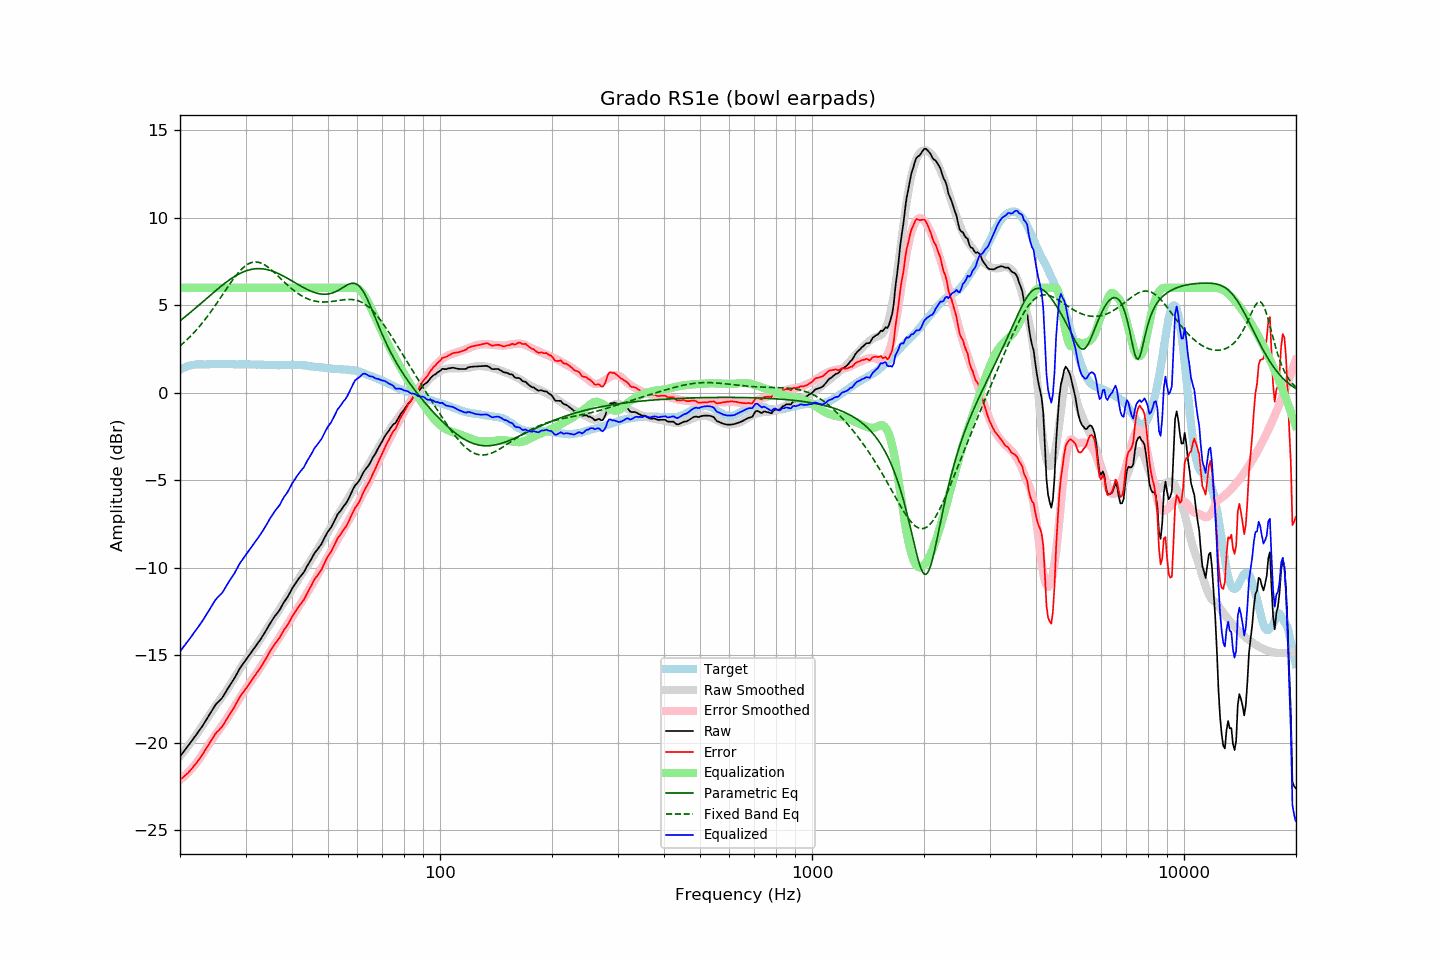

Data behind this chart, as committed beside it:
frequency, raw, error, smoothed, error_smoothed, equalization, parametric_eq, fixed_band_eq, equalized_raw, equalized_smoothed, target
20.00, -20.78, -22.10, -20.76, -22.11, 6.00, 4.11, 2.68, -14.78, -14.76, 1.32
20.20, -20.66, -22.03, -20.65, -22.04, 6.00, 4.19, 2.76, -14.66, -14.65, 1.37
20.40, -20.53, -21.96, -20.54, -21.96, 6.00, 4.26, 2.84, -14.53, -14.54, 1.42
20.61, -20.42, -21.87, -20.42, -21.87, 6.00, 4.33, 2.92, -14.42, -14.42, 1.45
20.81, -20.29, -21.79, -20.30, -21.78, 6.00, 4.41, 3.01, -14.29, -14.30, 1.50
21.02, -20.18, -21.72, -20.18, -21.69, 6.00, 4.48, 3.10, -14.18, -14.18, 1.54
21.23, -20.05, -21.60, -20.06, -21.59, 6.00, 4.56, 3.19, -14.05, -14.06, 1.56
21.44, -19.92, -21.50, -19.93, -21.49, 6.00, 4.64, 3.28, -13.92, -13.93, 1.58
21.66, -19.80, -21.40, -19.80, -21.39, 6.00, 4.72, 3.38, -13.80, -13.80, 1.60
21.87, -19.66, -21.27, -19.68, -21.28, 6.00, 4.79, 3.47, -13.66, -13.68, 1.61
22.09, -19.54, -21.17, -19.55, -21.16, 6.00, 4.87, 3.58, -13.54, -13.55, 1.63
22.31, -19.41, -21.05, -19.41, -21.04, 6.00, 4.95, 3.68, -13.41, -13.41, 1.64
22.54, -19.29, -20.93, -19.28, -20.91, 6.00, 5.03, 3.79, -13.29, -13.28, 1.64
22.76, -19.15, -20.79, -19.14, -20.78, 6.00, 5.11, 3.90, -13.15, -13.14, 1.64
22.99, -19.03, -20.65, -19.00, -20.64, 6.00, 5.19, 4.01, -13.03, -13.00, 1.63
23.22, -18.88, -20.50, -18.85, -20.49, 6.00, 5.27, 4.12, -12.88, -12.85, 1.63
23.45, -18.72, -20.35, -18.71, -20.35, 6.00, 5.35, 4.24, -12.72, -12.71, 1.63
23.69, -18.58, -20.21, -18.57, -20.21, 6.00, 5.43, 4.36, -12.58, -12.57, 1.64
23.92, -18.43, -20.07, -18.43, -20.08, 6.00, 5.51, 4.49, -12.43, -12.43, 1.64
24.16, -18.28, -19.93, -18.30, -19.94, 6.00, 5.59, 4.61, -12.28, -12.30, 1.65
24.40, -18.13, -19.79, -18.17, -19.81, 6.00, 5.67, 4.74, -12.13, -12.17, 1.65
24.65, -17.99, -19.63, -18.03, -19.68, 6.00, 5.75, 4.87, -11.99, -12.03, 1.64
24.89, -17.83, -19.48, -17.90, -19.54, 6.00, 5.83, 5.00, -11.83, -11.90, 1.64
25.14, -17.72, -19.37, -17.77, -19.41, 6.00, 5.90, 5.14, -11.72, -11.77, 1.64
25.39, -17.63, -19.29, -17.64, -19.29, 6.00, 5.98, 5.27, -11.63, -11.64, 1.65
25.65, -17.54, -19.19, -17.51, -19.16, 6.00, 6.06, 5.41, -11.54, -11.51, 1.65
25.91, -17.45, -19.09, -17.39, -19.03, 6.00, 6.13, 5.54, -11.45, -11.39, 1.64
26.16, -17.31, -18.95, -17.26, -18.90, 6.00, 6.20, 5.68, -11.31, -11.26, 1.64
26.43, -17.16, -18.80, -17.12, -18.77, 6.00, 6.27, 5.82, -11.16, -11.12, 1.64
26.69, -17.00, -18.64, -16.99, -18.63, 6.00, 6.34, 5.96, -11.00, -10.99, 1.64
26.96, -16.85, -18.50, -16.85, -18.49, 6.00, 6.41, 6.09, -10.85, -10.85, 1.65
27.23, -16.71, -18.36, -16.71, -18.35, 6.00, 6.47, 6.22, -10.71, -10.71, 1.65
27.50, -16.57, -18.21, -16.56, -18.20, 6.00, 6.54, 6.35, -10.57, -10.56, 1.65
27.77, -16.42, -18.06, -16.42, -18.05, 6.00, 6.60, 6.48, -10.42, -10.42, 1.64
28.05, -16.28, -17.92, -16.26, -17.90, 6.00, 6.65, 6.60, -10.28, -10.26, 1.64
28.33, -16.11, -17.74, -16.11, -17.75, 6.00, 6.71, 6.72, -10.11, -10.11, 1.63
28.62, -15.95, -17.57, -15.96, -17.60, 6.00, 6.76, 6.84, -9.95, -9.96, 1.62
28.90, -15.77, -17.41, -15.81, -17.45, 6.00, 6.81, 6.94, -9.77, -9.81, 1.63
29.19, -15.64, -17.26, -15.67, -17.30, 6.00, 6.85, 7.04, -9.64, -9.67, 1.62
29.48, -15.50, -17.15, -15.53, -17.16, 6.00, 6.90, 7.13, -9.50, -9.53, 1.64
29.78, -15.38, -17.01, -15.39, -17.02, 6.00, 6.93, 7.21, -9.38, -9.39, 1.63
30.08, -15.26, -16.90, -15.26, -16.89, 6.00, 6.97, 7.28, -9.26, -9.26, 1.64
30.38, -15.13, -16.76, -15.12, -16.75, 6.00, 7.00, 7.34, -9.13, -9.12, 1.63
30.68, -15.00, -16.62, -14.99, -16.62, 6.00, 7.03, 7.39, -9.00, -8.99, 1.63
30.99, -14.87, -16.49, -14.86, -16.49, 6.00, 7.05, 7.43, -8.87, -8.86, 1.63
31.30, -14.74, -16.36, -14.74, -16.36, 6.00, 7.07, 7.46, -8.74, -8.74, 1.63
31.61, -14.61, -16.23, -14.61, -16.23, 6.00, 7.08, 7.47, -8.61, -8.61, 1.62
31.93, -14.48, -16.10, -14.48, -16.10, 6.00, 7.09, 7.48, -8.48, -8.48, 1.62
32.24, -14.34, -15.96, -14.35, -15.96, 6.00, 7.10, 7.47, -8.34, -8.35, 1.61
32.57, -14.23, -15.85, -14.21, -15.82, 6.00, 7.10, 7.46, -8.23, -8.21, 1.62
32.89, -14.09, -15.71, -14.07, -15.68, 6.00, 7.10, 7.43, -8.09, -8.07, 1.62
33.22, -13.95, -15.56, -13.92, -15.53, 6.00, 7.09, 7.39, -7.95, -7.92, 1.61
33.55, -13.80, -15.41, -13.78, -15.39, 6.00, 7.08, 7.35, -7.80, -7.78, 1.61
33.89, -13.66, -15.25, -13.64, -15.24, 6.00, 7.07, 7.29, -7.66, -7.64, 1.59
34.23, -13.50, -15.10, -13.50, -15.10, 6.00, 7.05, 7.23, -7.50, -7.50, 1.60
34.57, -13.34, -14.93, -13.36, -14.95, 6.00, 7.03, 7.17, -7.34, -7.36, 1.59
34.92, -13.18, -14.77, -13.21, -14.80, 6.00, 7.00, 7.09, -7.18, -7.21, 1.59
35.27, -13.04, -14.62, -13.07, -14.66, 6.00, 6.97, 7.01, -7.04, -7.07, 1.59
35.62, -12.90, -14.48, -12.93, -14.51, 6.00, 6.94, 6.93, -6.90, -6.93, 1.58
35.97, -12.75, -14.34, -12.78, -14.37, 6.00, 6.90, 6.85, -6.75, -6.78, 1.58
... 635 more rows
